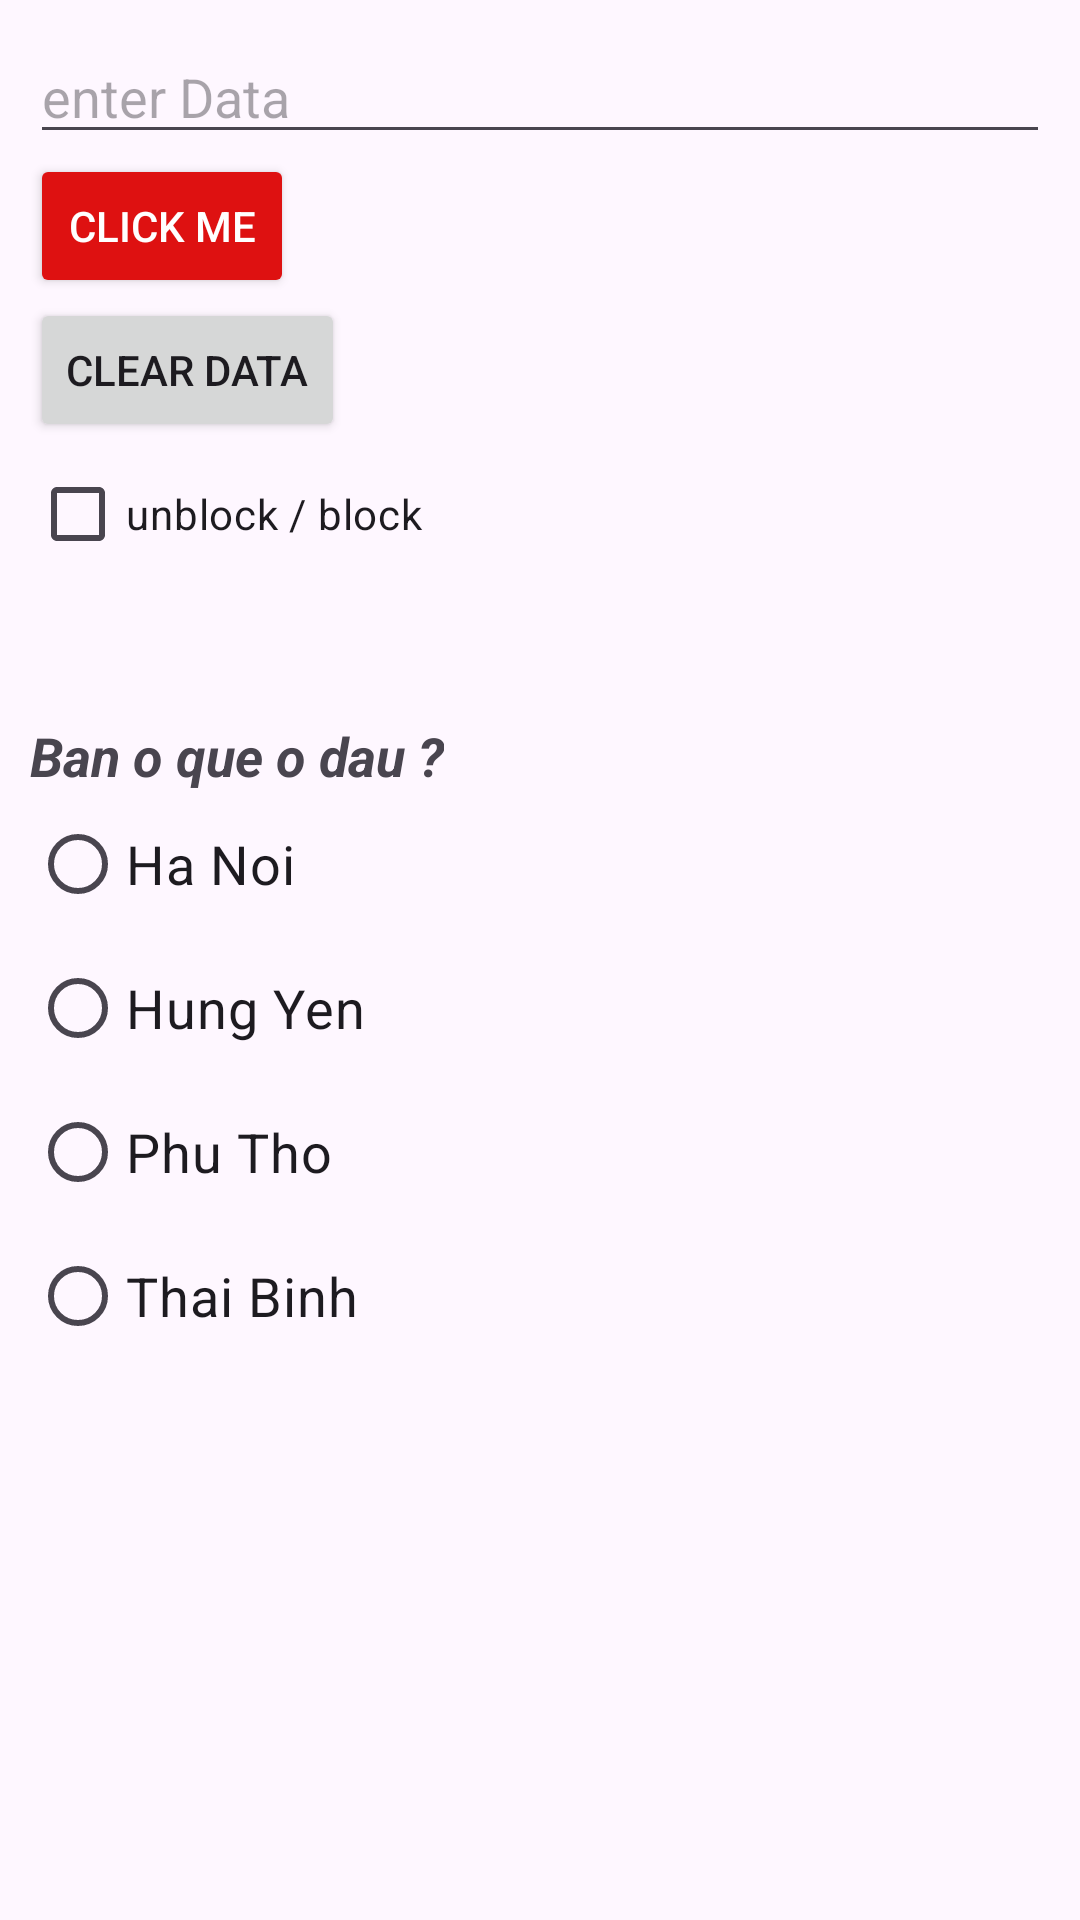

Layout XML and referenced resources for this Android screen:
<!-- AndroidManifest.xml: application theme Theme.MyApplication -->
<!-- res/layout/activity_test_event.xml -->
<?xml version="1.0" encoding="utf-8"?>
<LinearLayout xmlns:android="http://schemas.android.com/apk/res/android"
    android:orientation="vertical"
    android:layout_width="match_parent"
    android:layout_height="match_parent"
    android:padding="10dp">
    <EditText
        android:layout_width="match_parent"
        android:layout_height="wrap_content"
        android:hint="enter Data"
        android:autofillHints="False"
        android:inputType="text"
        android:id="@+id/edtData"/>
    <Button
        android:layout_width="wrap_content"
        android:layout_height="wrap_content"
        android:backgroundTint="#DE1111"
        android:text="Click me"
        android:textColor="@color/white"
        android:id="@+id/btnClickMe"/>
    <Button
        android:layout_width="wrap_content"
        android:layout_height="wrap_content"
        android:text="Clear Data"
        android:id="@+id/btnClearData"/>
    <CheckBox
        android:layout_width="wrap_content"
        android:layout_height="wrap_content"
        android:text="unblock / block"
        android:id="@+id/cbBlock"/>
    <TextView
        android:layout_width="wrap_content"
        android:layout_height="wrap_content"
        android:textSize="18sp"
        android:textStyle="italic"
        android:id="@+id/tvTitle"/>

    <TextView
        android:layout_width="wrap_content"
        android:layout_height="wrap_content"
        android:layout_marginTop="20dp"
        android:text="Ban o que o dau ?"
        android:textSize="18sp"
        android:textStyle="italic|bold"/>
    <RadioGroup
        android:layout_width="match_parent"
        android:layout_height="wrap_content"
        android:id="@+id/radAddress">
        <RadioButton
            android:layout_width="wrap_content"
            android:layout_height="wrap_content"
            android:text="Ha Noi"
            android:textSize="18sp"
            android:id="@+id/radHaNoi"/>
        <RadioButton
            android:layout_width="wrap_content"
            android:layout_height="wrap_content"
            android:text="Hung Yen"
            android:textSize="18sp"
            android:id="@+id/radHY"/>
        <RadioButton
            android:layout_width="wrap_content"
            android:layout_height="wrap_content"
            android:text="Phu Tho"
            android:textSize="18sp"
            android:id="@+id/radPT"/>
        <RadioButton
            android:layout_width="wrap_content"
            android:layout_height="wrap_content"
            android:text="Thai Binh"
            android:textSize="18sp"
            android:id="@+id/radTB"/>
    </RadioGroup>
</LinearLayout>
<!-- resources referenced by this layout -->
<resources>
  <color name="white">#FFFFFFFF</color>
  <style name="Theme.MyApplication" parent="Theme.Material3.DayNight.NoActionBar">
  
          
          <item name="colorPrimary">@color/purple_500</item>
          <item name="colorPrimaryVariant">@color/purple_700</item>
          <item name="colorOnPrimary">@color/white</item>
  
          
          <item name="colorSecondary">@color/teal_200</item>
          <item name="colorSecondaryVariant">@color/teal_700</item>
          <item name="colorOnSecondary">@color/black</item>
  
          
          <item name="android:statusBarColor">?attr/colorPrimaryVariant</item>
  
          
      </style>
  <color name="purple_500">#FF6200EE</color>
  <color name="purple_700">#FF3700B3</color>
  <color name="teal_200">#FF03DAC5</color>
  <color name="teal_700">#FF018786</color>
  <color name="black">#FF000000</color>
</resources>
